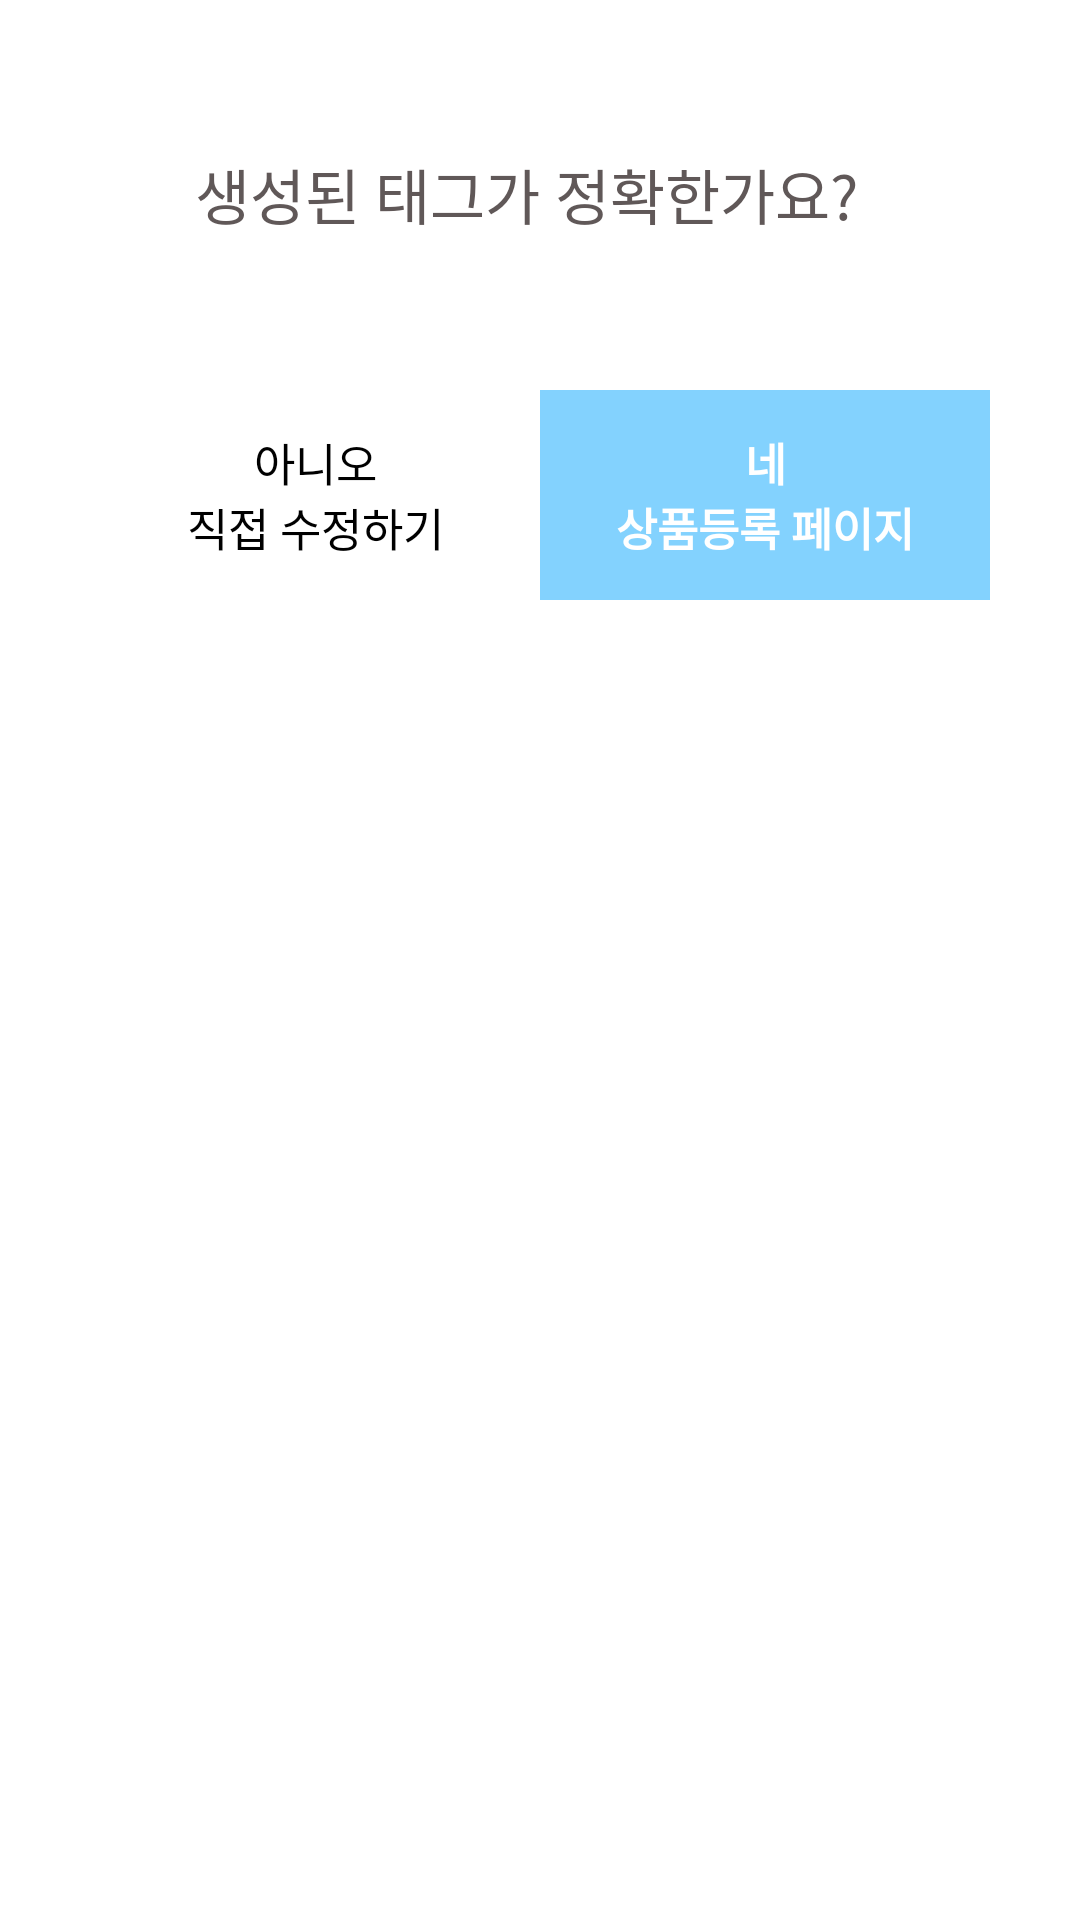

Android layout source for this screen:
<!-- AndroidManifest.xml: application theme Theme.HBP_App -->
<!-- res/layout/dilaog01.xml -->
<?xml version="1.0" encoding="utf-8"?>
<LinearLayout xmlns:android="http://schemas.android.com/apk/res/android"
    xmlns:app="http://schemas.android.com/apk/res-auto"
    android:layout_width="wrap_content"
    android:layout_height="wrap_content"
    android:layout_gravity="center"
    android:orientation="vertical">
    <LinearLayout
        android:layout_width="wrap_content"
        android:layout_height="200dp"
        android:gravity="center_vertical"
        android:layout_gravity="center_horizontal"
        >
    <RelativeLayout
        android:layout_width="match_parent"
        android:layout_height="wrap_content">

    <TextView
        android:layout_gravity="center_vertical"
        android:layout_width="300dp"
        android:layout_height="130dp"
        android:paddingLeft="35dp"
        android:paddingTop="50dp"
        android:textSize="20dp"
        android:textColor="#605858"
        android:text="생성된 태그가 정확한가요?" />

        <LinearLayout
            android:layout_width="300dp"
            android:layout_height="70dp"
            android:weightSum="2"
            android:orientation="horizontal"
            android:layout_alignParentBottom="true"
            android:layout_centerHorizontal="true">

        <androidx.appcompat.widget.AppCompatButton
            android:id="@+id/noBtn"
            android:layout_width="150dp"
            android:layout_height="70dp"
            android:textSize="15dp"
            android:text="아니오                                 직접 수정하기"
            android:background="#ffffff"
            android:textColor="#000000"

            />

            <androidx.appcompat.widget.AppCompatButton
                android:id="@+id/yesBtn"
                android:layout_width="150dp"
                android:layout_height="70dp"
                android:textSize="15dp"
                android:textStyle="bold"
                android:text="네                                    상품등록 페이지"
                android:background="#83D2FE"
                android:textColor="#ffffff"

                />


    </LinearLayout>

    </RelativeLayout>
    </LinearLayout>

</LinearLayout>
<!-- resources referenced by this layout -->
<resources>
  <style name="Theme.HBP_App" parent="Theme.MaterialComponents.DayNight.DarkActionBar">
          
          <item name="colorPrimary">@color/purple_500</item>
          <item name="colorPrimaryVariant">@color/purple_700</item>
          <item name="colorOnPrimary">@color/white</item>
          
          <item name="colorSecondary">@color/teal_200</item>
          <item name="colorSecondaryVariant">@color/teal_700</item>
          <item name="colorOnSecondary">@color/black</item>
          
          <item name="android:statusBarColor" tools:targetApi="l">?attr/colorPrimaryVariant</item>
          
      </style>
  <!-- not gathered from this repository: default colours our renderer supplied (Android Studio template values) -->
  <color name="purple_500">#FF6200EE</color>
  <color name="purple_700">#FF3700B3</color>
  <color name="teal_200">#FF03DAC5</color>
  <color name="teal_700">#FF018786</color>
  <color name="black">#FF000000</color>
  <color name="white">#FFFFFFFF</color>
</resources>
